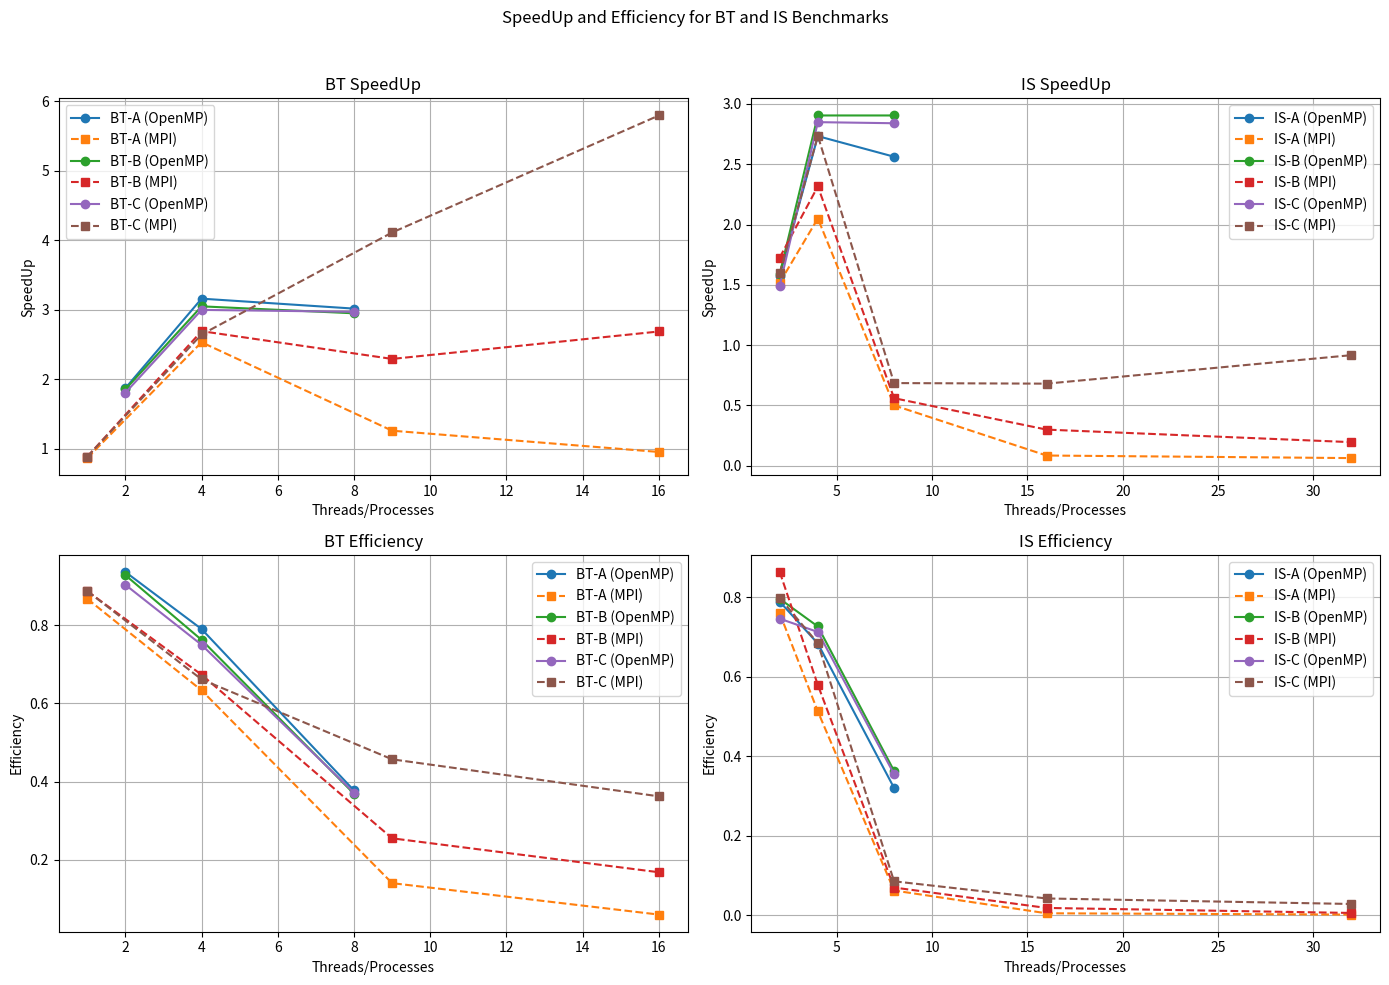

The matplotlib source for this figure:
import numpy as np
import matplotlib.pyplot as plt

# Data from the tables

# BT Benchmark
BT_serial = {"A": 48.01, "B": 204.14, "C": 847.66}
BT_OpenMP = {"A": [25.64, 15.19, 15.91], "B": [109.97, 66.93, 69.20], "C": [469.10, 282.62, 285.26]}
BT_MPI = {"A": [55.34, 18.95, 38.06, 50.24], "B": [230.09, 75.80, 89.00, 75.93], "C": [955.23, 320.41, 206.12, 146.26]}

OpenMP_threads = [2, 4, 8]
MPI_processes = [1, 4, 9, 16]

# IS Benchmark
IS_serial = {"A": 0.41, "B": 1.83, "C": 8.89}
IS_OpenMP = {"A": [0.26, 0.15, 0.16], "B": [1.15, 0.63, 0.63], "C": [5.96, 3.12, 3.13]}
IS_MPI = {"A": [0.27, 0.20, 0.82, 4.88, 6.54], "B": [1.06, 0.79, 3.27, 6.12, 9.39], "C": [5.57, 3.25, 12.98, 13.07, 9.70]}

MPI_processes_IS = [2, 4, 8, 16, 32]

# Function to calculate SpeedUp and Efficiency
def calculate_speedup_efficiency(serial_time, parallel_times, num_threads):
    speedup = [serial_time / t for t in parallel_times]
    efficiency = [s / n for s, n in zip(speedup, num_threads)]
    return speedup, efficiency

# Compute SpeedUp and Efficiency for BT
BT_speedup_OpenMP, BT_efficiency_OpenMP = {}, {}
BT_speedup_MPI, BT_efficiency_MPI = {}, {}

for cls in BT_serial.keys():
    BT_speedup_OpenMP[cls], BT_efficiency_OpenMP[cls] = calculate_speedup_efficiency(BT_serial[cls], BT_OpenMP[cls], OpenMP_threads)
    BT_speedup_MPI[cls], BT_efficiency_MPI[cls] = calculate_speedup_efficiency(BT_serial[cls], BT_MPI[cls], MPI_processes)

# Compute SpeedUp and Efficiency for IS
IS_speedup_OpenMP, IS_efficiency_OpenMP = {}, {}
IS_speedup_MPI, IS_efficiency_MPI = {}, {}

for cls in IS_serial.keys():
    IS_speedup_OpenMP[cls], IS_efficiency_OpenMP[cls] = calculate_speedup_efficiency(IS_serial[cls], IS_OpenMP[cls], OpenMP_threads)
    IS_speedup_MPI[cls], IS_efficiency_MPI[cls] = calculate_speedup_efficiency(IS_serial[cls], IS_MPI[cls], MPI_processes_IS)

# Plot SpeedUp and Efficiency
fig, axes = plt.subplots(2, 2, figsize=(14, 10))
fig.suptitle("SpeedUp and Efficiency for BT and IS Benchmarks")

# Plot BT SpeedUp
for cls in BT_serial.keys():
    axes[0, 0].plot(OpenMP_threads, BT_speedup_OpenMP[cls], marker='o', linestyle='-', label=f"BT-{cls} (OpenMP)")
    axes[0, 0].plot(MPI_processes, BT_speedup_MPI[cls], marker='s', linestyle='--', label=f"BT-{cls} (MPI)")

axes[0, 0].set_title("BT SpeedUp")
axes[0, 0].set_xlabel("Threads/Processes")
axes[0, 0].set_ylabel("SpeedUp")
axes[0, 0].legend()
axes[0, 0].grid()

# Plot IS SpeedUp
for cls in IS_serial.keys():
    axes[0, 1].plot(OpenMP_threads, IS_speedup_OpenMP[cls], marker='o', linestyle='-', label=f"IS-{cls} (OpenMP)")
    axes[0, 1].plot(MPI_processes_IS, IS_speedup_MPI[cls], marker='s', linestyle='--', label=f"IS-{cls} (MPI)")

axes[0, 1].set_title("IS SpeedUp")
axes[0, 1].set_xlabel("Threads/Processes")
axes[0, 1].set_ylabel("SpeedUp")
axes[0, 1].legend()
axes[0, 1].grid()

# Plot BT Efficiency
for cls in BT_serial.keys():
    axes[1, 0].plot(OpenMP_threads, BT_efficiency_OpenMP[cls], marker='o', linestyle='-', label=f"BT-{cls} (OpenMP)")
    axes[1, 0].plot(MPI_processes, BT_efficiency_MPI[cls], marker='s', linestyle='--', label=f"BT-{cls} (MPI)")

axes[1, 0].set_title("BT Efficiency")
axes[1, 0].set_xlabel("Threads/Processes")
axes[1, 0].set_ylabel("Efficiency")
axes[1, 0].legend()
axes[1, 0].grid()

# Plot IS Efficiency
for cls in IS_serial.keys():
    axes[1, 1].plot(OpenMP_threads, IS_efficiency_OpenMP[cls], marker='o', linestyle='-', label=f"IS-{cls} (OpenMP)")
    axes[1, 1].plot(MPI_processes_IS, IS_efficiency_MPI[cls], marker='s', linestyle='--', label=f"IS-{cls} (MPI)")

axes[1, 1].set_title("IS Efficiency")
axes[1, 1].set_xlabel("Threads/Processes")
axes[1, 1].set_ylabel("Efficiency")
axes[1, 1].legend()
axes[1, 1].grid()

plt.tight_layout(rect=[0, 0, 1, 0.96])
plt.show()
